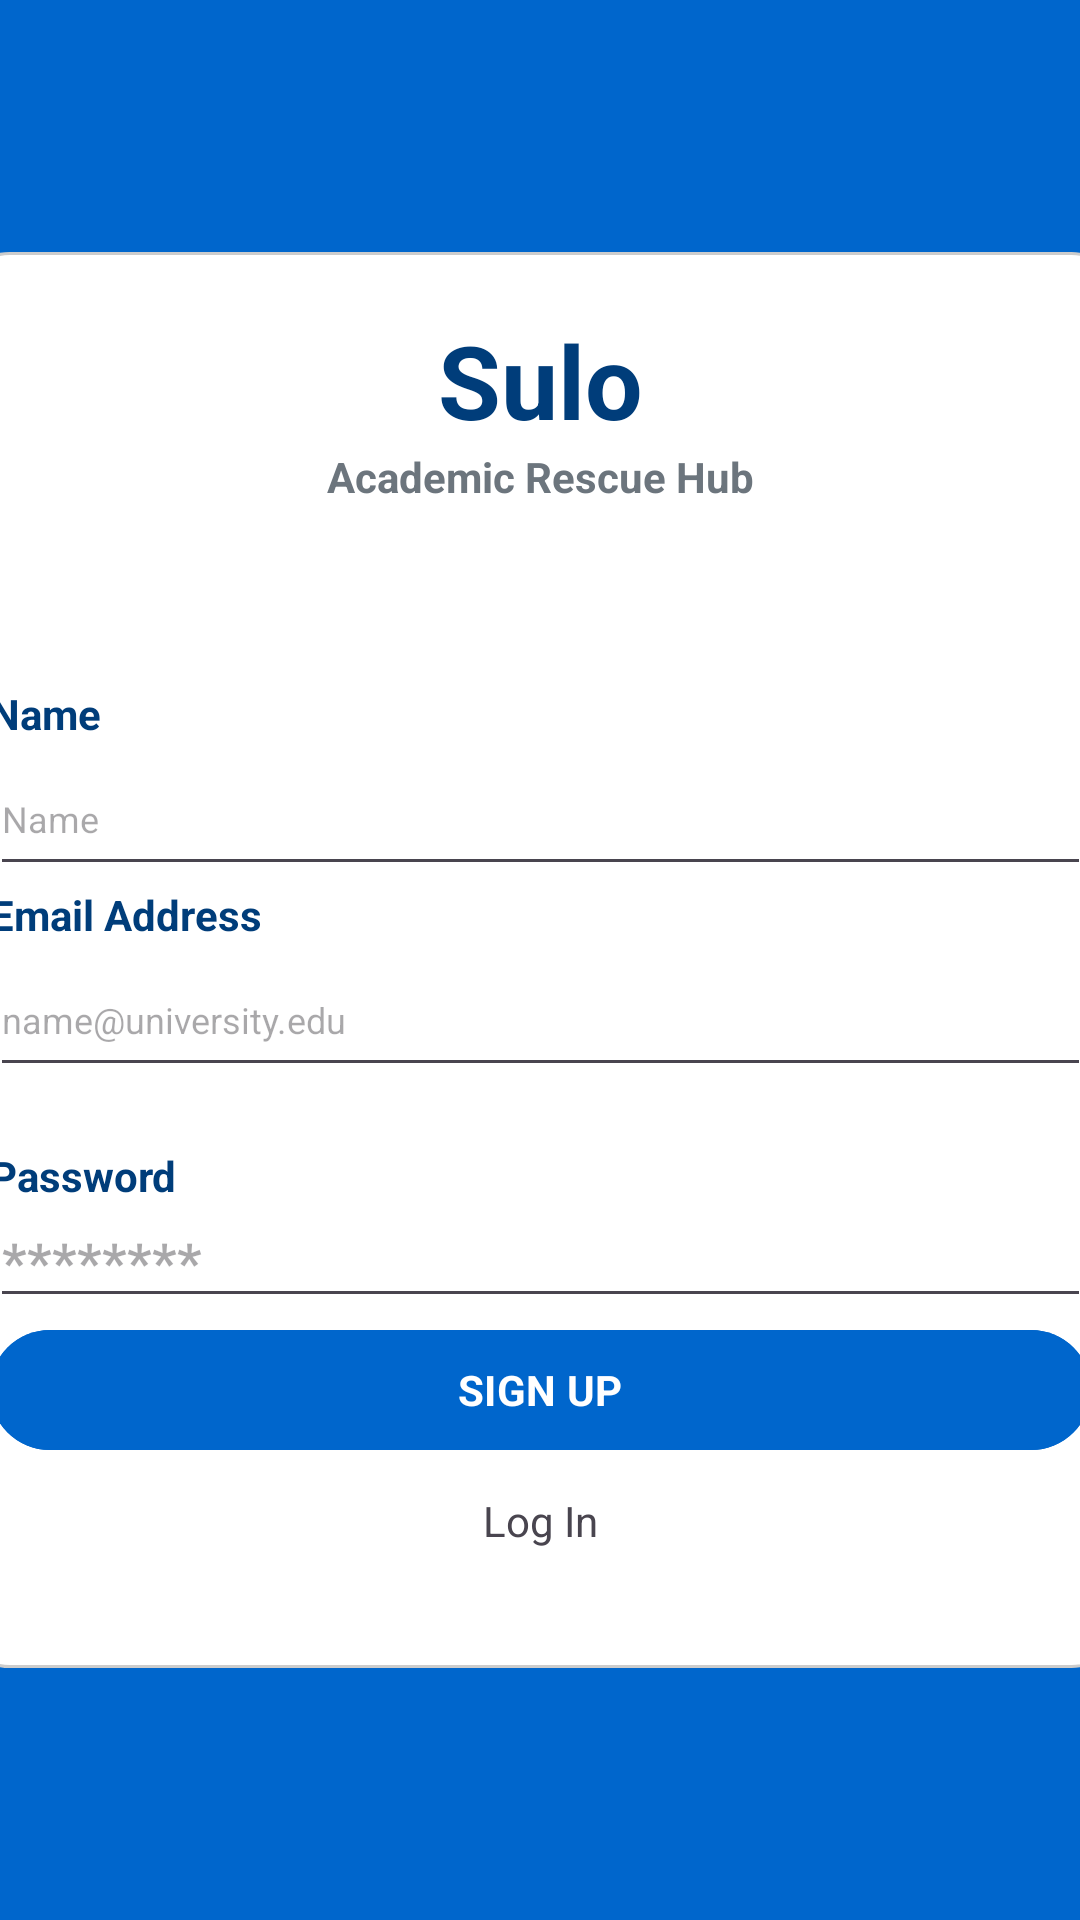

Write the Android layout XML for this screen, with the resource values it uses.
<!-- AndroidManifest.xml: application theme Theme.Sulo -->
<!-- res/layout/activity_sign_up_page.xml -->
<?xml version="1.0" encoding="utf-8"?>
<androidx.constraintlayout.widget.ConstraintLayout xmlns:android="http://schemas.android.com/apk/res/android"
    xmlns:app="http://schemas.android.com/apk/res-auto"
    xmlns:tools="http://schemas.android.com/tools"
    android:id="@+id/background"
    android:layout_width="match_parent"
    android:layout_height="match_parent"
    android:background="#0066CC"
    tools:context=".SignUpPage" >

    <ImageView
        android:layout_width="0dp"
        android:layout_height="0dp"
        android:src="@drawable/sulo_login_bg"
        android:scaleType="centerCrop"
        app:layout_constraintTop_toTopOf="parent"
        app:layout_constraintBottom_toBottomOf="parent"
        app:layout_constraintStart_toStartOf="parent"
        app:layout_constraintEnd_toEndOf="parent"/>

    <LinearLayout
        android:layout_width="match_parent"
        android:layout_height="match_parent"
        android:gravity="center"
        android:orientation="vertical">

        <LinearLayout
            android:layout_width="387dp"
            android:layout_height="472dp"
            android:background="@drawable/rounded_bg"
            android:orientation="vertical"
            tools:ignore="MissingConstraints">

            <LinearLayout
                android:layout_width="match_parent"
                android:layout_height="wrap_content"
                android:layout_marginTop="20dp"
                android:gravity="center"
                android:orientation="vertical">

                <TextView
                    android:id="@+id/appTitle"
                    android:layout_width="wrap_content"
                    android:layout_height="match_parent"
                    android:fontFamily="sans-serif"
                    android:text="@string/SuloApp"
                    android:textAlignment="center"
                    android:textAppearance="@style/TextAppearance.AppCompat.Large"
                    android:textColor="#003D7A"
                    android:textSize="34sp"
                    android:textStyle="bold"
                    tools:text="Sulo" />

                <TextView
                    android:id="@+id/appDescription"
                    android:layout_width="wrap_content"
                    android:layout_height="match_parent"
                    android:fontFamily="sans-serif"
                    android:text="@string/academic_rescue_hub_desc"
                    android:textAlignment="center"
                    android:textAppearance="@style/TextAppearance.AppCompat.Small"
                    android:textColor="#6C757D"
                    android:textStyle="bold"
                    tools:text="Academic Rescue Hub" />

            </LinearLayout>

            <LinearLayout
                android:layout_width="match_parent"
                android:layout_height="wrap_content"
                android:layout_marginTop="50dp"
                android:gravity="center"
                android:orientation="vertical">

                <LinearLayout
                    android:layout_width="match_parent"
                    android:layout_height="wrap_content"
                    android:layout_margin="10dp"
                    android:orientation="vertical">

                    <TextView
                        android:id="@+id/textView_Name"
                        android:layout_width="match_parent"
                        android:layout_height="wrap_content"
                        android:fontFamily="sans-serif"
                        android:text="Name"
                        android:textColor="#003D7A"
                        android:textSize="14sp"
                        android:textStyle="bold" />

                    <EditText
                        android:id="@+id/editTextText_name"
                        android:layout_width="match_parent"
                        android:layout_height="wrap_content"
                        android:autofillHints=""
                        android:ems="10"
                        android:fontFamily="sans-serif"
                        android:hint="Name"
                        android:inputType="textEmailAddress"
                        android:minHeight="48dp"
                        android:textColor="#003D7A"
                        android:textSize="12sp" />

                    <TextView
                        android:id="@+id/textView3"
                        android:layout_width="match_parent"
                        android:layout_height="wrap_content"
                        android:fontFamily="sans-serif"
                        android:text="@string/email_address"
                        android:textColor="#003D7A"
                        android:textSize="14sp"
                        android:textStyle="bold" />

                    <EditText
                        android:id="@+id/editTextTextEmailAddress2"
                        android:layout_width="match_parent"
                        android:layout_height="wrap_content"
                        android:autofillHints=""
                        android:ems="10"
                        android:fontFamily="sans-serif"
                        android:hint="@string/emailPlaceholder"
                        android:inputType="textEmailAddress"
                        android:minHeight="48dp"
                        android:textColor="#003D7A"
                        android:textSize="12sp" />
                </LinearLayout>

                <LinearLayout
                    android:layout_width="match_parent"
                    android:layout_height="match_parent"
                    android:layout_margin="10dp"
                    android:orientation="vertical">

                    <LinearLayout
                        android:layout_width="match_parent"
                        android:layout_height="wrap_content"
                        android:orientation="vertical">

                        <TextView
                            android:id="@+id/textView4"
                            android:layout_width="match_parent"
                            android:layout_height="wrap_content"
                            android:fontFamily="sans-serif"
                            android:text="Password"
                            android:textColor="#003D7A"
                            android:textSize="14sp"
                            android:textStyle="bold"
                            tools:text="Password" />

                        <EditText
                            android:id="@+id/editTextTextPassword"
                            android:layout_width="match_parent"
                            android:layout_height="38dp"
                            android:ems="10"
                            android:fontFamily="sans-serif"
                            android:hint="********"
                            android:inputType="textPassword"
                            android:textColor="#003D7A"
                            android:textStyle="bold" />
                    </LinearLayout>

                    <Button
                        android:id="@+id/button_signup"
                        android:layout_width="match_parent"
                        android:layout_height="wrap_content"
                        android:backgroundTint="#0066CC"
                        android:fontFamily="sans-serif"
                        android:text="SIGN UP"
                        android:textColor="#FFFFFF"
                        android:textStyle="bold" />
                </LinearLayout>
            </LinearLayout>

            <LinearLayout
                android:layout_width="match_parent"
                android:layout_height="wrap_content"
                android:layout_marginLeft="10dp"
                android:layout_marginRight="10dp"
                android:orientation="horizontal">

                <TextView
                    android:id="@+id/textView_signUp"
                    android:layout_width="0dp"
                    android:layout_height="wrap_content"
                    android:layout_weight="1"
                    android:gravity="center"
                    android:text="Log In"
                    android:textSize="14sp" />


            </LinearLayout>

        </LinearLayout>
    </LinearLayout>

</androidx.constraintlayout.widget.ConstraintLayout>
<!-- resources referenced by this layout -->
<resources>
  <!-- drawable rounded_bg (drawable) -->
  <?xml version="1.0" encoding="utf-8"?>
  
  <shape xmlns:android="http://schemas.android.com/apk/res/android"
      android:shape="rectangle">
  
      <solid android:color="#FFFFFF"/>
  
      <corners android:radius="16dp"/>
  
      <stroke
          android:width="1dp"
          android:color="#CCCCCC"/>
  
  </shape>
  <string name="SuloApp">Sulo</string>
  <string name="academic_rescue_hub_desc">Academic Rescue Hub</string>
  <string name="emailPlaceholder">name@university.edu</string>
  <string name="email_address">Email Address</string>
  <style name="Theme.Sulo" parent="Base.Theme.Sulo" />
  <style name="Base.Theme.Sulo" parent="Theme.Material3.DayNight.NoActionBar">
          
          
      </style>
</resources>
